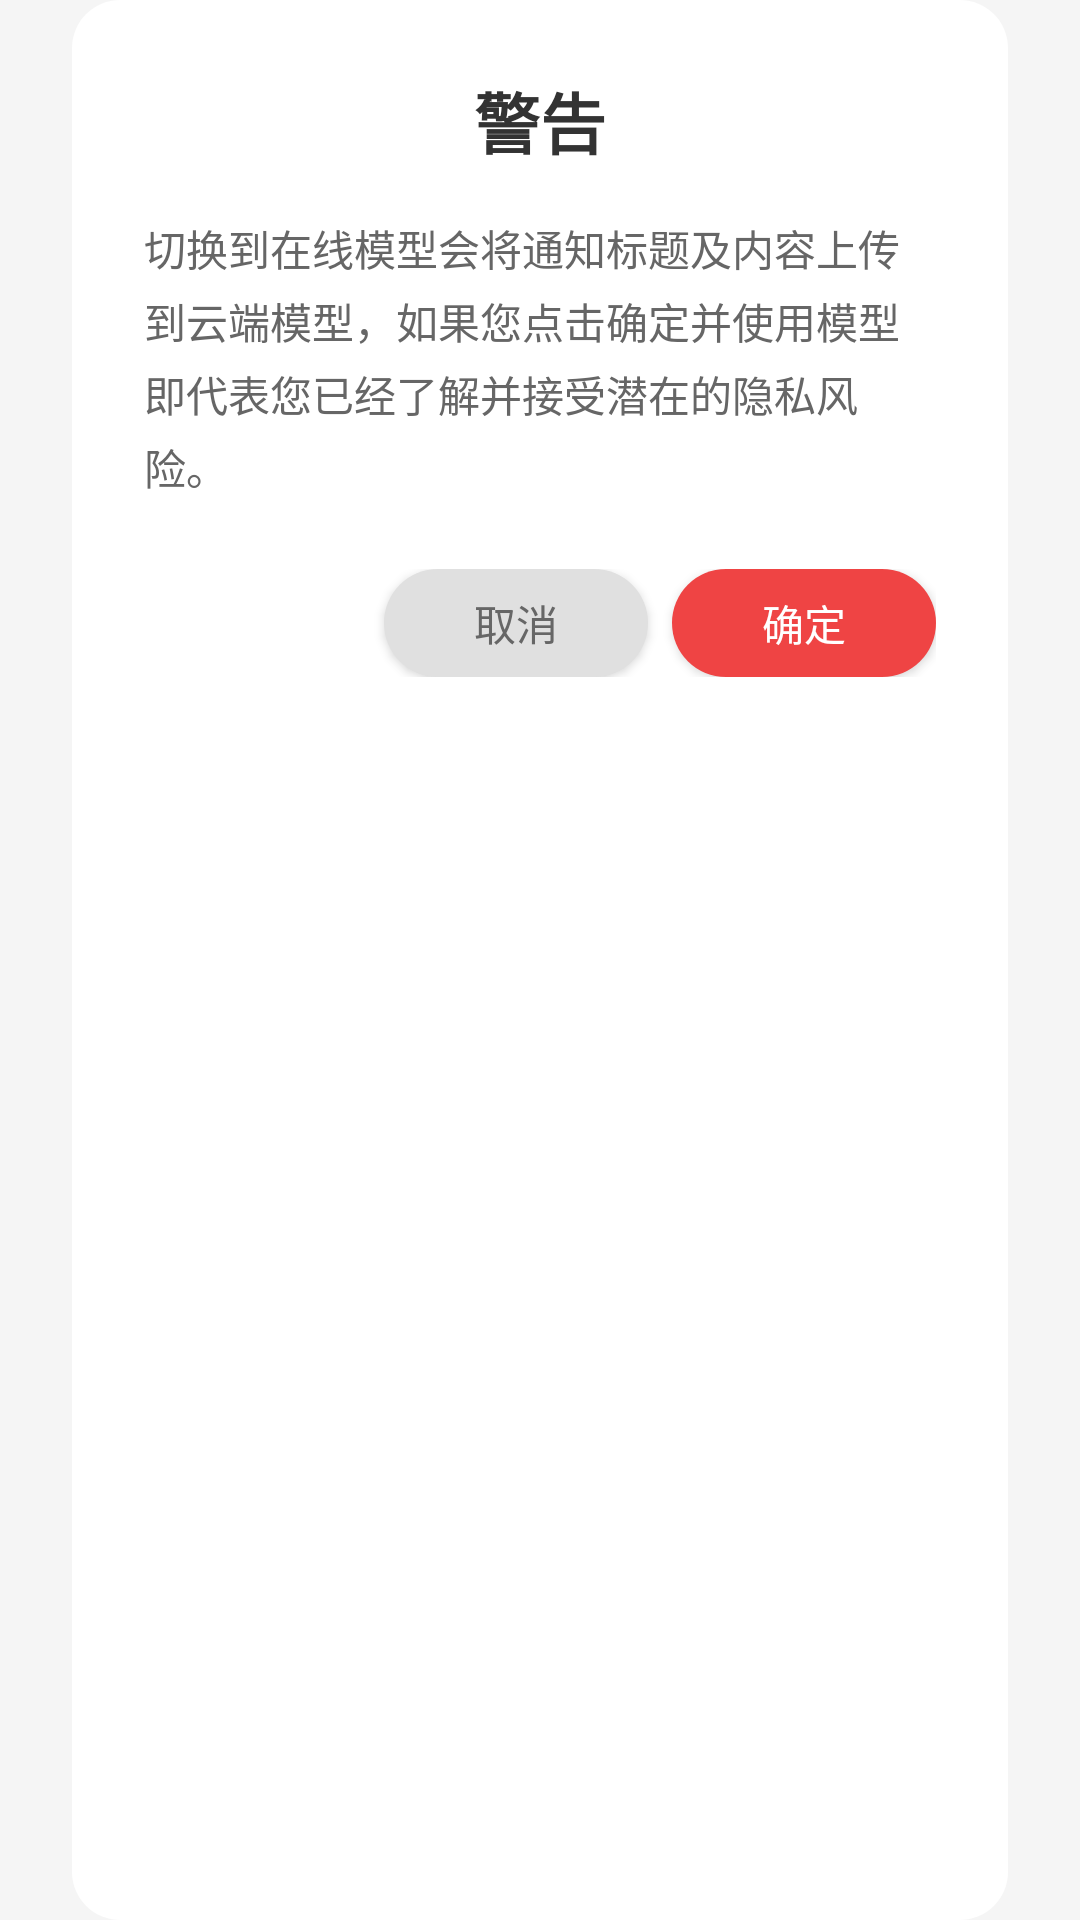

Layout XML and referenced resources for this Android screen:
<!-- AndroidManifest.xml: application theme AppTheme -->
<!-- res/layout/dialog_warning.xml -->
<?xml version="1.0" encoding="utf-8"?>
<LinearLayout xmlns:android="http://schemas.android.com/apk/res/android"
    android:layout_width="match_parent"
    android:layout_height="wrap_content"
    android:orientation="vertical"
    android:paddingHorizontal="48dp"
    android:paddingVertical="24dp"
    android:background="@drawable/dialog_background">

    <TextView
        android:id="@+id/tv_dialog_title"
        android:layout_width="match_parent"
        android:layout_height="wrap_content"
        android:text="@string/warning_title"
        android:textSize="22sp"
        android:textStyle="bold"
        android:textColor="@color/colorOnSurface"
        android:gravity="center"
        android:layout_marginBottom="16dp"/>

    <TextView
        android:id="@+id/tv_dialog_message"
        android:layout_width="match_parent"
        android:layout_height="wrap_content"
        android:text="@string/online_warning_content"
        android:textSize="14sp"
        android:textColor="@color/colorOnSurfaceSecondary"
        android:lineSpacingExtra="4dp"
        android:layout_marginBottom="24dp"/>

    <LinearLayout
        android:layout_width="match_parent"
        android:layout_height="wrap_content"
        android:orientation="horizontal"
        android:gravity="end">

        <Button
            android:id="@+id/btn_cancel"
            android:layout_width="wrap_content"
            android:layout_height="36dp"
            android:text="@string/cancel"
            android:background="@drawable/btn_secondary_background"
            android:textColor="@color/colorOnSurfaceSecondary"
            android:textSize="14sp"
            android:paddingStart="16dp"
            android:paddingEnd="16dp"
            android:layout_marginEnd="8dp"/>

        <Button
            android:id="@+id/btn_confirm"
            android:layout_width="wrap_content"
            android:layout_height="36dp"
            android:text="@string/confirm"
            android:textColor="@color/white"
            android:textSize="14sp"
            android:paddingStart="16dp"
            android:paddingEnd="16dp"
            android:background="@drawable/btn_error_background"/>
    </LinearLayout>

</LinearLayout>
<!-- resources referenced by this layout -->
<resources>
  <color name="colorOnSurface">#333333</color>
  <color name="colorOnSurfaceSecondary">#666666</color>
  <color name="white">#FFFFFF</color>
  <!-- drawable btn_error_background (drawable) -->
  <?xml version="1.0" encoding="utf-8"?>
  <shape xmlns:android="http://schemas.android.com/apk/res/android"
      android:shape="rectangle">
      
      <solid android:color="@color/colorError" />
      
      <corners android:radius="18dp" />
      
  </shape>
  <!-- drawable btn_secondary_background (drawable) -->
  <?xml version="1.0" encoding="utf-8"?>
  <shape xmlns:android="http://schemas.android.com/apk/res/android"
      android:shape="rectangle">
      
      <solid android:color="@color/colorDivider" />
      
      <corners android:radius="18dp" />
      
  </shape>
  <!-- drawable dialog_background (drawable) -->
  <?xml version="1.0" encoding="utf-8"?>
  <inset xmlns:android="http://schemas.android.com/apk/res/android"
      android:insetLeft="24dp"
      android:insetRight="24dp">
      <shape android:shape="rectangle">
          <solid android:color="@color/colorSurface"/>
          <corners android:radius="16dp"/>
      </shape>
  </inset>
  <string name="cancel">取消</string>
  <string name="confirm">确定</string>
  <string name="online_warning_content">切换到在线模型会将通知标题及内容上传到云端模型，如果您点击确定并使用模型即代表您已经了解并接受潜在的隐私风险。</string>
  <string name="warning_title">警告</string>
  <style name="AppTheme" parent="Theme.AppCompat.DayNight.NoActionBar">
          
          <item name="colorPrimary">@color/colorPrimary</item>
          <item name="colorPrimaryDark">@color/colorBackground</item>
          <item name="colorAccent">@color/colorAccent</item>
          
          
          <item name="android:windowBackground">@color/colorBackground</item>
          
          
          <item name="colorSurface">@color/colorSurface</item>
          <item name="colorOnSurface">@color/colorOnSurface</item>
          
          
          <item name="android:textColorPrimary">@color/colorOnSurface</item>
          <item name="android:textColorSecondary">@color/colorOnSurfaceSecondary</item>
          
          
          <item name="android:statusBarColor">@color/colorBackground</item>
          <item name="android:windowLightStatusBar">@bool/isLightStatusBar</item>
      </style>
  <color name="colorError">#EF4444</color>
  <color name="colorDivider">#E0E0E0</color>
  <color name="colorSurface">#FFFFFF</color>
  <color name="colorPrimary">#2563EB</color>
  <color name="colorBackground">#F5F5F5</color>
  <color name="colorAccent">#3B82F6</color>
</resources>
